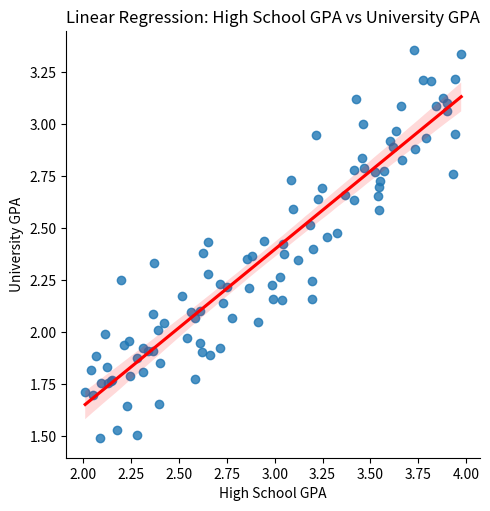

Generate this figure with matplotlib:
import matplotlib.pyplot as plt
import seaborn as sns
import pandas as pd
import numpy as np

# Data dummy untuk GPA
np.random.seed(42)
x = np.random.uniform(2, 4, 100)
y = 0.8 * x + np.random.normal(0, 0.2, 100)

df = pd.DataFrame({'High School GPA': x, 'University GPA': y})

sns.lmplot(data=df, x='High School GPA', y='University GPA', line_kws={'color': 'red'})
plt.title("Linear Regression: High School GPA vs University GPA")
plt.show()
